Run: headless pygame with SDL's dummy video driver; simulated clock (each Clock.tick advances the game by its frame time, no real sleeping); random seed 0; keys injected as events and as key.get_pressed() state; no mouse input.
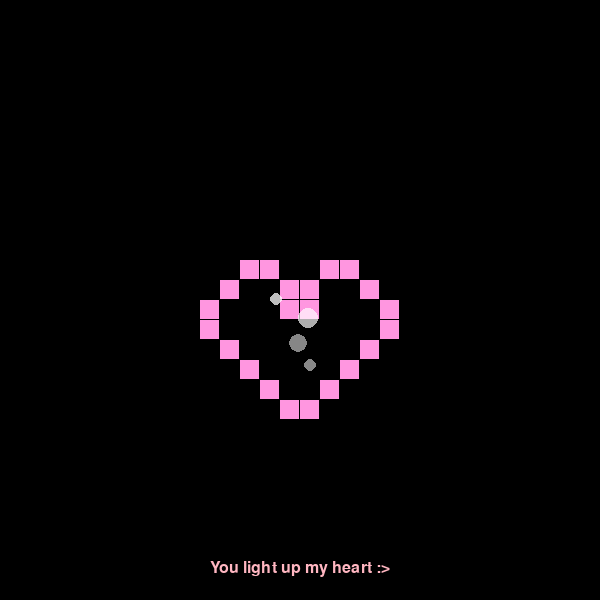
Frame 1 of 4 · flips 1–60 · no input
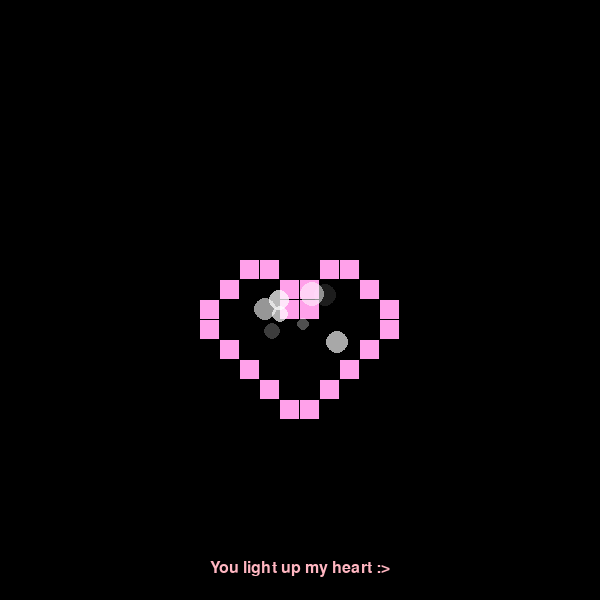
Frame 2 of 4 · flips 61–180 · tapped SPACE, RETURN · held RIGHT (→), D
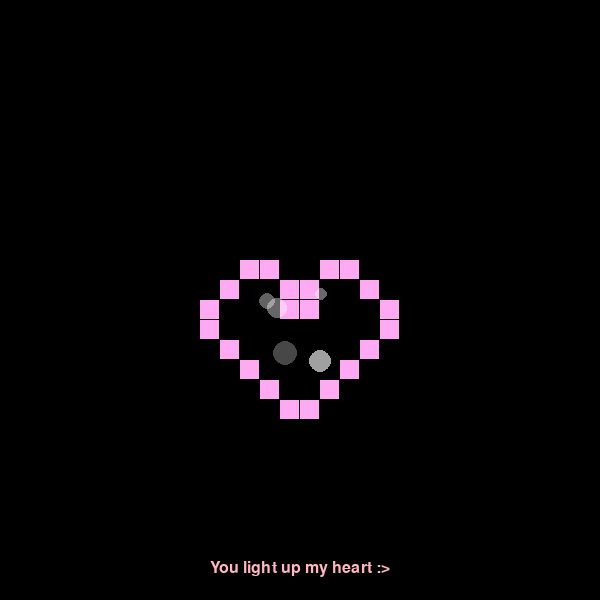
Frame 3 of 4 · flips 181–300 · held DOWN (↓), S
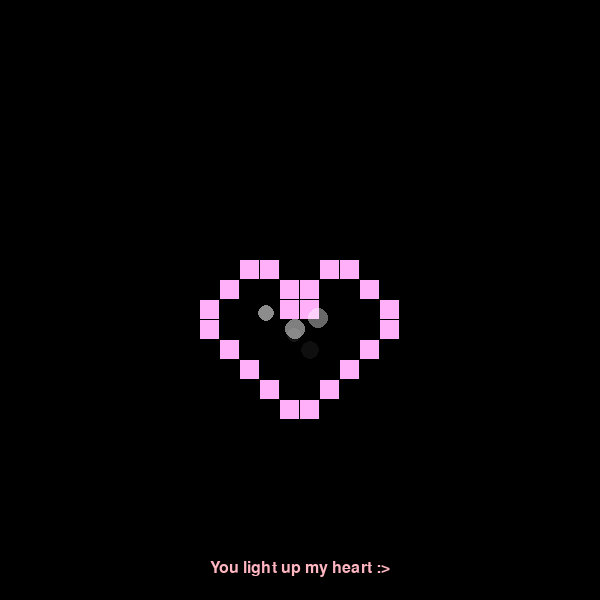
Frame 4 of 4 · flips 301–420 · held LEFT (←), A, UP (↑), W

The pygame program that drew these frames:

import pygame
import sys
import math
import random

pygame.init()

# Constants
WIDTH, HEIGHT = 600, 600
ROWS, COLS = 30, 30
CELL_SIZE = WIDTH // COLS
DEAD_COLOR = (0, 0, 0)        # Black


def get_pulse_color(tick):
    pulse = (math.sin(tick*0.05)+1)/2
    r = int(255)
    g = int(105+pulse*(182-105))
    b = int(180 + pulse * (255-180))
    return (r,g,b)


heart_cells = [
    (13, 12), (13, 13), (13, 16), (13, 17),
    (14, 11), (14, 14), (14, 15), (14, 18),
    (15, 10), (15, 19),
    (16, 10), (16, 19),
    (17, 11), (17, 18),
    (18, 12), (18, 17),
    (19, 13), (19, 16),
    (20, 14), (20, 15),
]

win = pygame.display.set_mode((WIDTH,HEIGHT))
pygame.display.set_caption("cellular automata")

grid = [[0 for _ in range (COLS)] for _ in range(ROWS)]
for r in range(14, 16):
    for c in range(14, 16):
        grid[r][c]=1

for row, col in heart_cells:
    grid[row][col] = 1


class Sparkle:
    def __init__(self, center_x, center_y):
        self.x = center_x + random.randint(-40, 40)
        self.y = center_y + random.randint(-40, 40)
        self.radius = random.randint(6, 12)
        self.life = random.randint(40, 80)
        self.max_life = self.life
        self.dx = random.uniform(-0.3, 0.3)
        self.dy = random.uniform(-0.3, 0.3)

    def update(self):
        self.life -= 1
        self.x += self.dx
        self.y += self.dy

    def is_dead(self):
        return self.life <= 0

    def draw(self, surface):
        alpha = int(200 * (self.life / self.max_life))
        sparkle_color = (255, 255, 255, alpha)
        sparkle_surf = pygame.Surface((self.radius * 2, self.radius * 2), pygame.SRCALPHA)
        pygame.draw.circle(sparkle_surf, sparkle_color, (self.radius, self.radius), self.radius)
        surface.blit(sparkle_surf, (self.x - self.radius, self.y - self.radius))



def draw_grid(tick):
    pulse_color = get_pulse_color(tick)
    for row in range(ROWS):
        for col in range(COLS):
            color = pulse_color if grid[row][col] else DEAD_COLOR
            pygame.draw.rect(win, color, (col * CELL_SIZE, row * CELL_SIZE, CELL_SIZE - 1, CELL_SIZE - 1))

def draw_message():
    font = pygame.font.SysFont("Arial", 24)
    text = font.render("You light up my heart :>", True, (255, 182, 193))  # light pink
    win.blit(text, (WIDTH // 2 - text.get_width() // 2, HEIGHT - 40))



#main loop
running = True
clock = pygame.time.Clock()
tick = 0
sparkles = []

while running:
    clock.tick(60)
    win.fill(DEAD_COLOR)

    draw_grid(tick)

    if random.random() <0.1:
        center_x = 15 * CELL_SIZE
        center_y = 16 * CELL_SIZE
        sparkles.append(Sparkle(center_x, center_y))


    for sparkle in sparkles[:]:
        sparkle.update()
        sparkle.draw(win)
        if sparkle.is_dead():
            sparkles.remove(sparkle)

    draw_message()
    pygame.display.flip()

    tick += 1

    for event in pygame.event.get():
        if event.type == pygame.QUIT:
            running = False

pygame.quit()
sys.exit()
